Run: headless pygame with SDL's dummy video driver; simulated clock (each Clock.tick advances the game by its frame time, no real sleeping); random seed 0; keys injected as events and as key.get_pressed() state; no mouse input.
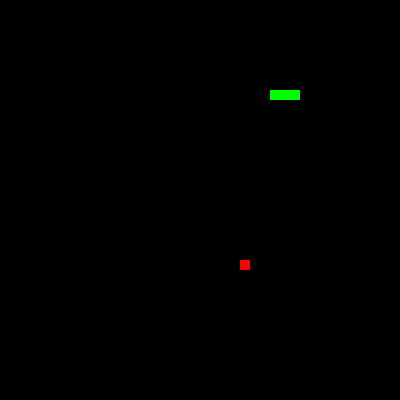
Frame 1 of 4 · flips 1–60 · no input
Frame 2 of 4 · flips 61–180 · tapped SPACE, RETURN · held RIGHT (→), D · screen unchanged from frame 1, image omitted
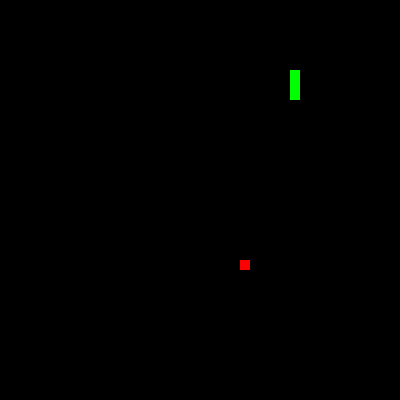
Frame 3 of 4 · flips 181–300 · held DOWN (↓), S
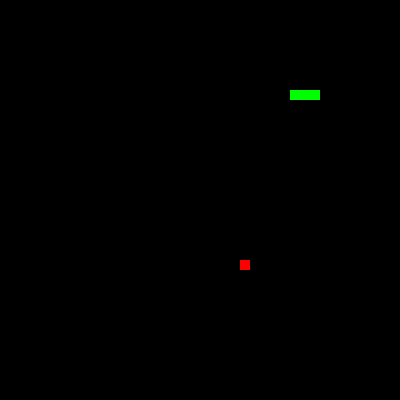
Frame 4 of 4 · flips 301–420 · held LEFT (←), A, UP (↑), W

The pygame program that drew these frames:

import pygame
import random
import sys

# Pygame başlat
pygame.init()

# Renkler
SIYAH = (0, 0, 0)
YESIL = (0, 255, 0)
KIRMIZI = (255, 0, 0)

# Ayarlar
KARE_BOYUTU = 10
GENISLIK = 400
YUKSEKLIK = 400
ekran = pygame.display.set_mode((GENISLIK, YUKSEKLIK))
pygame.display.set_caption("Yılan Oyunu")
saat = pygame.time.Clock()
FPS = 10

# Başlangıç
yilan = [(90, 90), (80, 90), (70, 90)]
yon = (KARE_BOYUTU, 0)
yeni_yon = yon

# Yem
def rastgele_yem():
    kolon = GENISLIK // KARE_BOYUTU
    satir = YUKSEKLIK // KARE_BOYUTU
    while True:
        x = random.randint(0, kolon - 1) * KARE_BOYUTU
        y = random.randint(0, satir - 1) * KARE_BOYUTU
        if (x, y) not in yilan:
            return x, y

yem = rastgele_yem()

def yilan_ciz():
    for parca in yilan:
        pygame.draw.rect(ekran, YESIL, (*parca, KARE_BOYUTU, KARE_BOYUTU))

# Oyun döngüsü
while True:
    # Yön güncellemesini sadece bir kez yap
    for event in pygame.event.get():
        if event.type == pygame.QUIT:
            pygame.quit()
            sys.exit()
        elif event.type == pygame.KEYDOWN:
            if event.key == pygame.K_UP and yon != (0, KARE_BOYUTU):
                yeni_yon = (0, -KARE_BOYUTU)
            elif event.key == pygame.K_DOWN and yon != (0, -KARE_BOYUTU):
                yeni_yon = (0, KARE_BOYUTU)
            elif event.key == pygame.K_LEFT and yon != (KARE_BOYUTU, 0):
                yeni_yon = (-KARE_BOYUTU, 0)
            elif event.key == pygame.K_RIGHT and yon != (-KARE_BOYUTU, 0):
                yeni_yon = (KARE_BOYUTU, 0)

    yon = yeni_yon

    bas_x = (yilan[0][0] + yon[0]) % GENISLIK
    bas_y = (yilan[0][1] + yon[1]) % YUKSEKLIK
    bas = (bas_x, bas_y)
    yilan.insert(0, bas)

    if bas == yem:
        yem = rastgele_yem()
    else:
        yilan.pop()

    if bas in yilan[1:]:
        pygame.quit()
        sys.exit()

    ekran.fill(SIYAH)
    yilan_ciz()
    pygame.draw.rect(ekran, KIRMIZI, (*yem, KARE_BOYUTU, KARE_BOYUTU))
    pygame.display.update()
    saat.tick(FPS)
